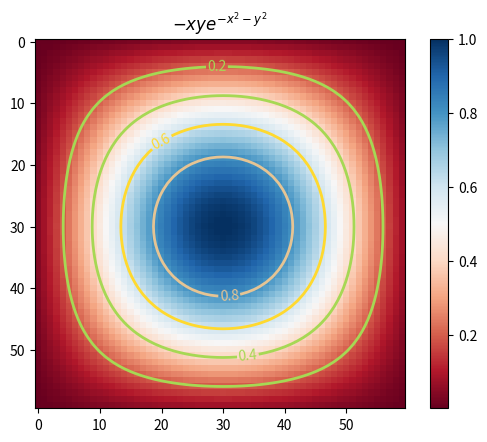
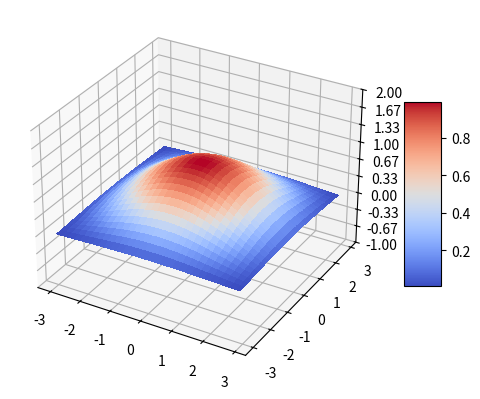

Source code (Python) for these figures, in order:
#Setting up the imports for the program
import matplotlib.pyplot as plt
from matplotlib import cm
from pylab import meshgrid,imshow,contour,clabel,colorbar,axis,title,show
from matplotlib.ticker import LinearLocator
import numpy as np

def function(x, y):
    #Defining a SM223 function
    return ((np.sin(x)*np.sin(y))/(x*y))

def function2(x, y):
    #Defining another SM223 function
    return (-1*(x*y*np.exp((-1*x**2)-(y**2))))

x = np.arange(-3.0, 3.0, 0.1)
y = np.arange(-3.0, 3.0, 0.1)
X, Y = meshgrid(x, y) # grid of point
Z = function(X, Y) # evaluation of the function on the grid

im = imshow(Z,cmap=cm.RdBu) # drawing the function
# adding the Contour lines with labels
cset = contour(Z,np.arange(-1,1.5,0.2),linewidths=2,cmap=cm.Set2)
clabel(cset,inline=True,fmt='%1.1f',fontsize=10)
colorbar(im) # adding the colobar on the right
# latex fashion title
title('$-xye^{-x^2-y^2}$')
show()

fig, ax = plt.subplots(subplot_kw={"projection": "3d"})
surf = ax.plot_surface(X, Y, Z, cmap=cm.coolwarm, linewidth=0, antialiased=False)

ax.set_zlim(-1, 2)
ax.zaxis.set_major_locator(LinearLocator(10))
ax.zaxis.set_major_formatter('{x:.02f}')

fig.colorbar(surf, shrink=0.5, aspect=5)
plt.show()